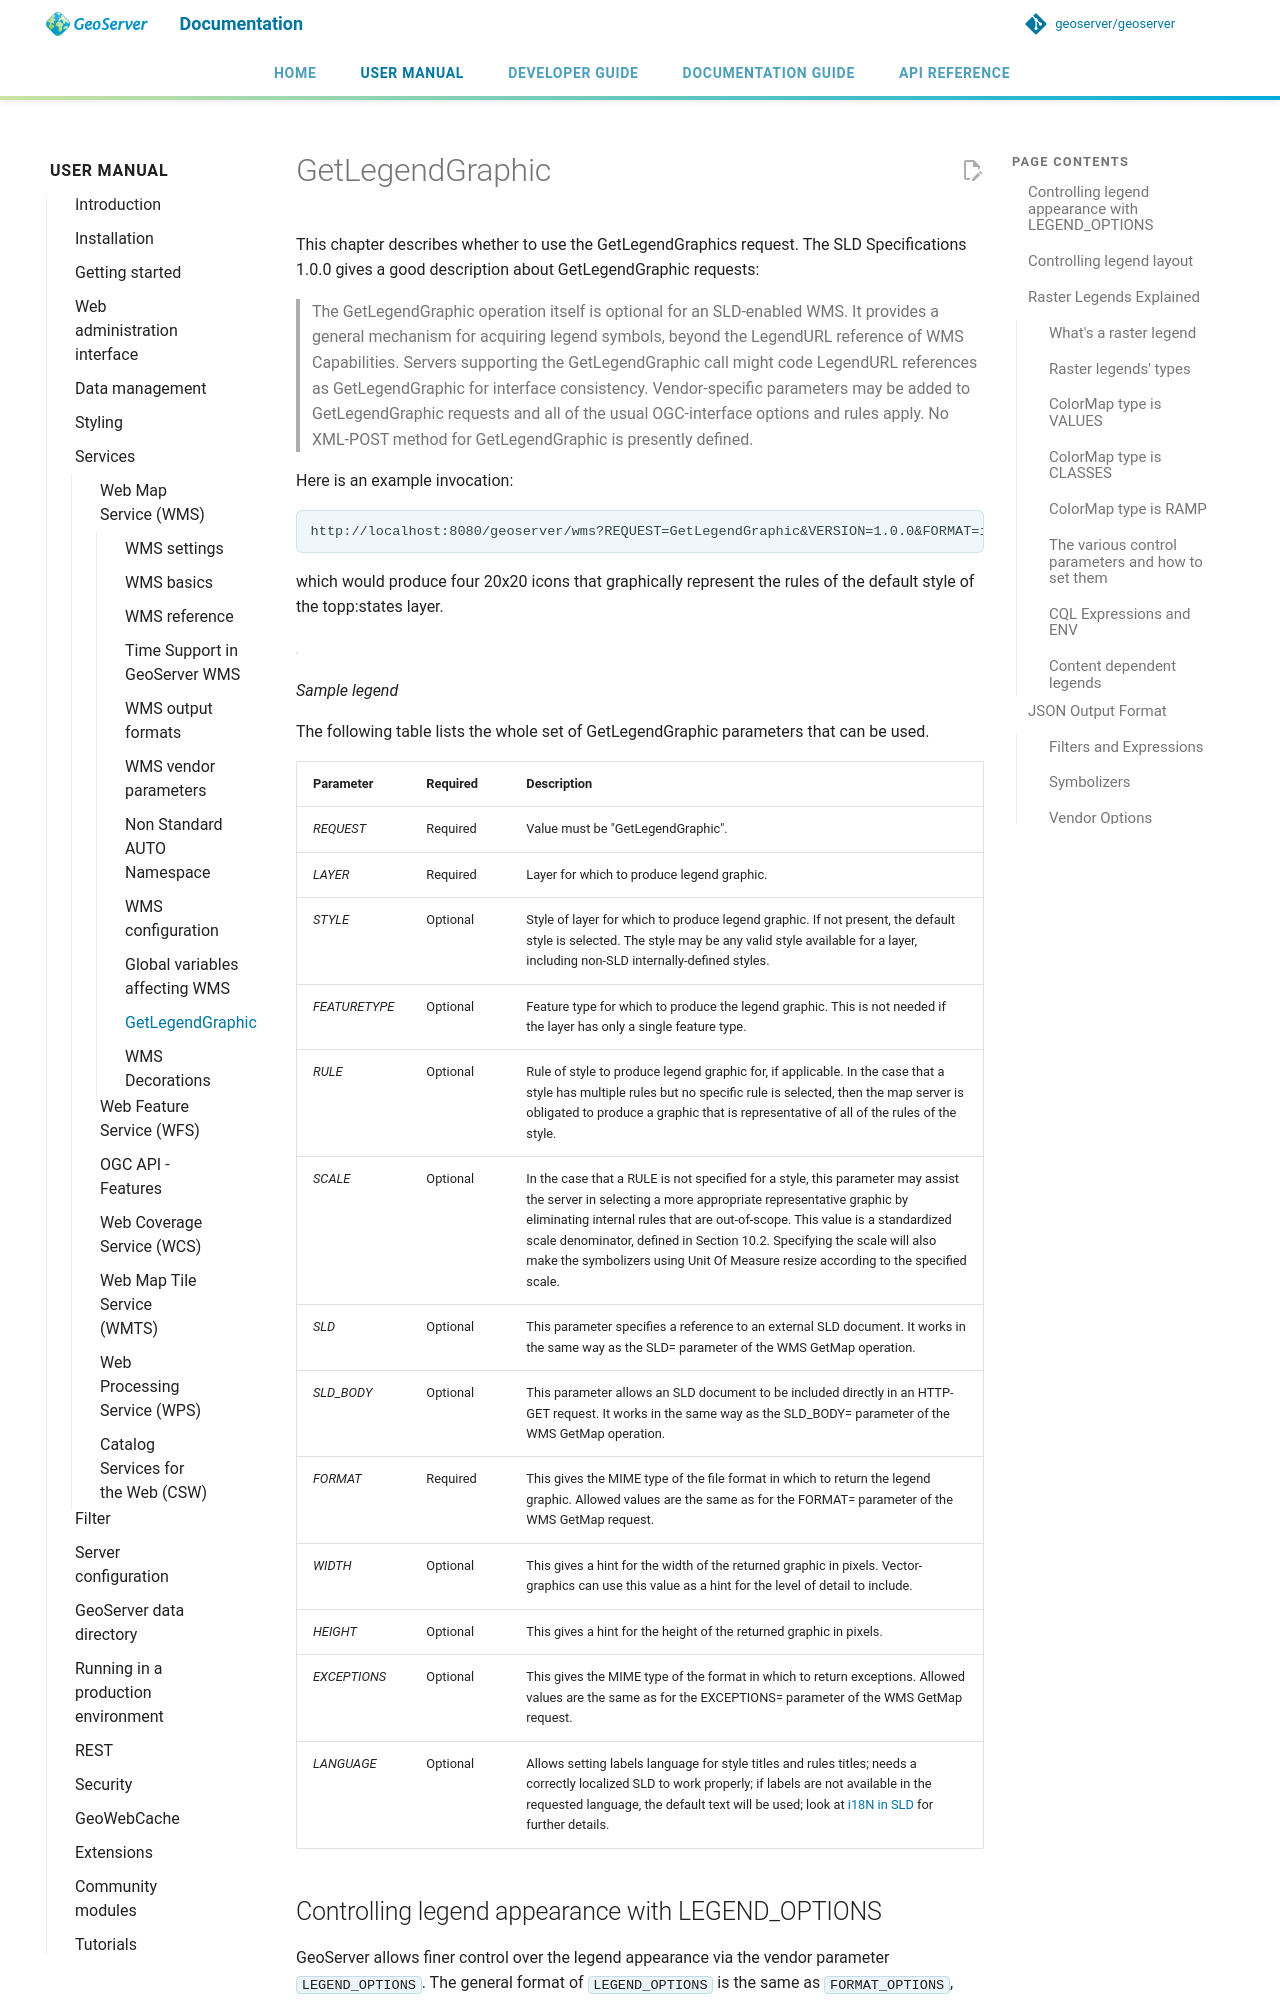

repository: petersmythe/geoserver · page: latest/en/user/services/wms/get_legend_graphic/index.html · generator: mkdocs

# GetLegendGraphic

This chapter describes whether to use the GetLegendGraphics request. The SLD Specifications 1.0.0 gives a good description about GetLegendGraphic requests:

> The GetLegendGraphic operation itself is optional for an SLD-enabled WMS. It provides a general mechanism for acquiring legend symbols, beyond the LegendURL reference of WMS Capabilities. Servers supporting the GetLegendGraphic call might code LegendURL references as GetLegendGraphic for interface consistency. Vendor-specific parameters may be added to GetLegendGraphic requests and all of the usual OGC-interface options and rules apply. No XML-POST method for GetLegendGraphic is presently defined.

Here is an example invocation:

    http://localhost:8080/geoserver/wms?REQUEST=GetLegendGraphic&VERSION=1.0.0&FORMAT=image/png&WIDTH=20&HEIGHT=20&LAYER=topp:states

which would produce four 20x20 icons that graphically represent the rules of the default style of the topp:states layer.

![](img/samplelegend.png)

*Sample legend*

The following table lists the whole set of GetLegendGraphic parameters that can be used.
